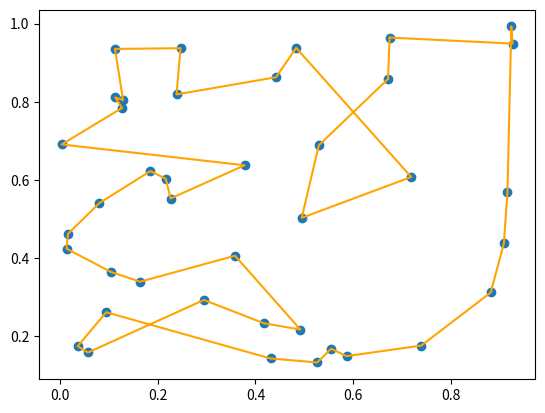

Source code (Python):
																		### TRAVELING SLAESMAN PROBLEM USING SIMULATED ANNEALING ###		

import numpy as np
import matplotlib.pyplot as plt																																

# DEFINING THE TSM

class TSP:
	
	def __init__(self, n, seed = None):
		if not (isinstance(n, int) and (n > 0)):
			raise Exception('n must be a positive int')
		
		if seed is not None:
			np.random.seed(seed)
		
		
		x = np.random.rand(
			n)
		y = np.random.rand(n)
		walk = np.arange(n)
		
		dist = np.sqrt((x - np.reshape(x, (n,1)))**2 + (y - np.reshape(y, (n,1)))**2)
		
		
				
		self.x, self.y = x, y 
		self.n = n
		self.walk = walk
		self.dist = dist
		
		
		
	def cost(self):
		cost = 0.0
		for i in range(self.n):
			city1 = self.walk[i]
			city2 = self.walk[(i + 1) % self.n]
			coord1 = (self.x[city1], self.y [city1])
			coord2 = (self.x[city2], self.y[city2])
			cost += distance(coord1, coord2)
		return cost
		
		
	def propose_move(self):
		n = self.n 
		while True:
			i = np.random.randint(n)
			j = np.random.randint(n)
			if i > j:
				i, j = j, i
			if abs(i - j) > 1 and not (i == 0 and j == n -1):
				break
				
		assert j != i
		assert j != i + 1
		assert not (i == 0 and j == n - 1)
			
		return (i, j)
			
			
			
			
			
		return None
		
		
	def compute_delta_cost(self, move):
		n = self.n
		walk = self.walk
		x, y = self.x, self.y
		i, j = move #unpack the move
		
		city_i0 = walk[i]
		city_i1 = walk[i + 1]
		city_j0 = walk[j]
		city_j1 = walk[(j + 1) % n] # %n in case j = n-1
		
		coord_i0 = (x[city_i0], y[city_i0])
		coord_i1 = (x[city_i1], y[city_i1])
		coord_j0 = (x[city_j0], y[city_j0])
		coord_j1 = (x[city_j1], y[city_j1])
		
		old_c = distance(coord_i0, coord_i1) + distance(coord_j0, coord_j1)
		
		new_c = distance(coord_i0, coord_j0) + distance(coord_i1, coord_j1)

		delta_c = new_c - old_c #how much I gain from this move		
		
		return delta_c

		
				
						
	def accept_move(self, move):
		walk = self.walk
		i, j = move
		assert i < j
		
		walk[i + 1: j + 1] = walk[j:i:-1]
		
		
						
	def display(self):
		x, y = self.x, self.y
		walk = self.walk
		
		plt.clf()
		plt.plot(x, y, 'o')
		plt.plot(x[walk], y[walk], color='orange')
		# plot the last line connecting the loop
		last_line = [walk[-1], walk[0]]
		plt.plot(x[last_line], y[last_line], color='orange')
		
		plt.show()
		
	
# USING SIM ANN



def simnann(probl):
	# Compute cost ini
	c = probl.cost()
	print(f'initial cost = {c}')
	
	#start at a high temperature
	T0 = 0.5
	anneal_steps = 10
	mcmc_steps = 500
	#cycle lowering T gradually
	
	for T in np.linspace(T0, 0, anneal_steps):
		print(f'T = {T}')
		accepted = 0
		#few sampling steps with MCMC
		for step in range(mcmc_steps):
			#propose a random move
			move = probl.propose_move()
			#compute the difference in cost
			delta_c = probl.compute_delta_cost(move)
			#Valid move ?
			if accept(delta_c, T):
				probl.accept_move(move)
				c = c + delta_c
				assert abs(c - probl.cost()) < 1**-10
				accepted += 1
				
				
			#we display the status every few steps
			if step % 100 == 0:
				probl.display()
				plt.pause(0.1)
				
		
		print(f'accept.rate = {accepted / mcmc_steps} curr.cost = {c}')				
	#return the best lap
	print(f'final cost = {c}')
	return probl






def distance(coor1, coor2):
	
	x1, y1 = coor1
	x2, y2 = coor2
	
	dist = np.sqrt((x1 - x2)**2 + (y1 - y2)**2)
	return dist
	
	
def accept(delta_c, T):
	if delta_c <= 0:
		return True
	if T == 0:
		return False
	p = np.exp(-delta_c / T)
	return np.random.rand() < p
	
	
	
if __name__ == "__main__":
	prob = TSP(40)
	simnann(prob)
